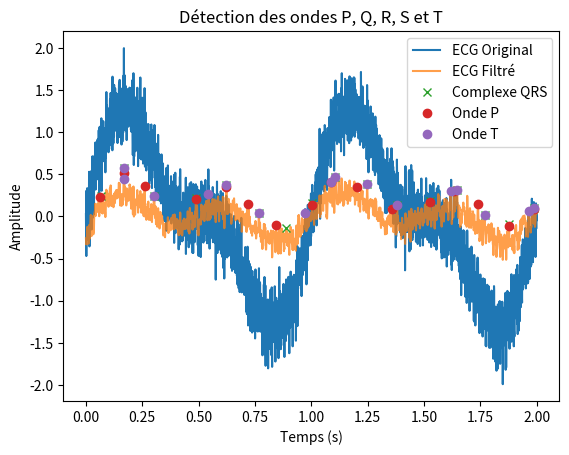

The matplotlib source for this figure:
import numpy as np
import scipy.signal as signal
import matplotlib.pyplot as plt

# Exemple de signal ECG (vous pouvez remplacer cela par votre propre signal)
fs = 360  # Fréquence d'échantillonnage en Hz
t = np.linspace(0, 2, fs * 10)  # Temps de 0 à 10 secondes
ecg = np.sin(2 * np.pi * 1 * t) + 0.5 * np.sin(2 * np.pi * 2 * t) + 0.2 * np.random.randn(len(t))

# Filtrage passe-bande
lowcut = 0.5  # Fréquence de coupure basse en Hz
highcut = 40  # Fréquence de coupure haute en Hz
nyquist = 0.5 * fs
low = lowcut / nyquist
high = highcut / nyquist
b, a = signal.butter(1, [low, high], btype='band')
ecg_filtered = signal.filtfilt(b, a, ecg)

# Détection des complexes QRS
peaks, _ = signal.find_peaks(ecg_filtered, distance=int(fs / 2))

# Détection des ondes P et T
p_peaks = []
t_peaks = []
for peak in peaks:
    # Détection de l'onde P
    p_start = max(0, peak - int(fs / 4))
    p_end = peak
    p_peak = np.argmax(ecg_filtered[p_start:p_end]) + p_start
    p_peaks.append(p_peak)

    # Détection de l'onde T
    t_start = peak
    t_end = min(len(ecg_filtered), peak + int(fs / 2))
    t_peak = np.argmax(ecg_filtered[t_start:t_end]) + t_start
    t_peaks.append(t_peak)

# Affichage du signal ECG et des ondes détectées
plt.plot(t, ecg, label='ECG Original')
plt.plot(t, ecg_filtered, label='ECG Filtré', alpha=0.75)
plt.plot(t[peaks], ecg_filtered[peaks], "x", label='Complexe QRS')
plt.plot(t[p_peaks], ecg_filtered[p_peaks], "o", label='Onde P')
plt.plot(t[t_peaks], ecg_filtered[t_peaks], "o", label='Onde T')
plt.legend()
plt.xlabel('Temps (s)')
plt.ylabel('Amplitude')
plt.title('Détection des ondes P, Q, R, S et T')
plt.show()
